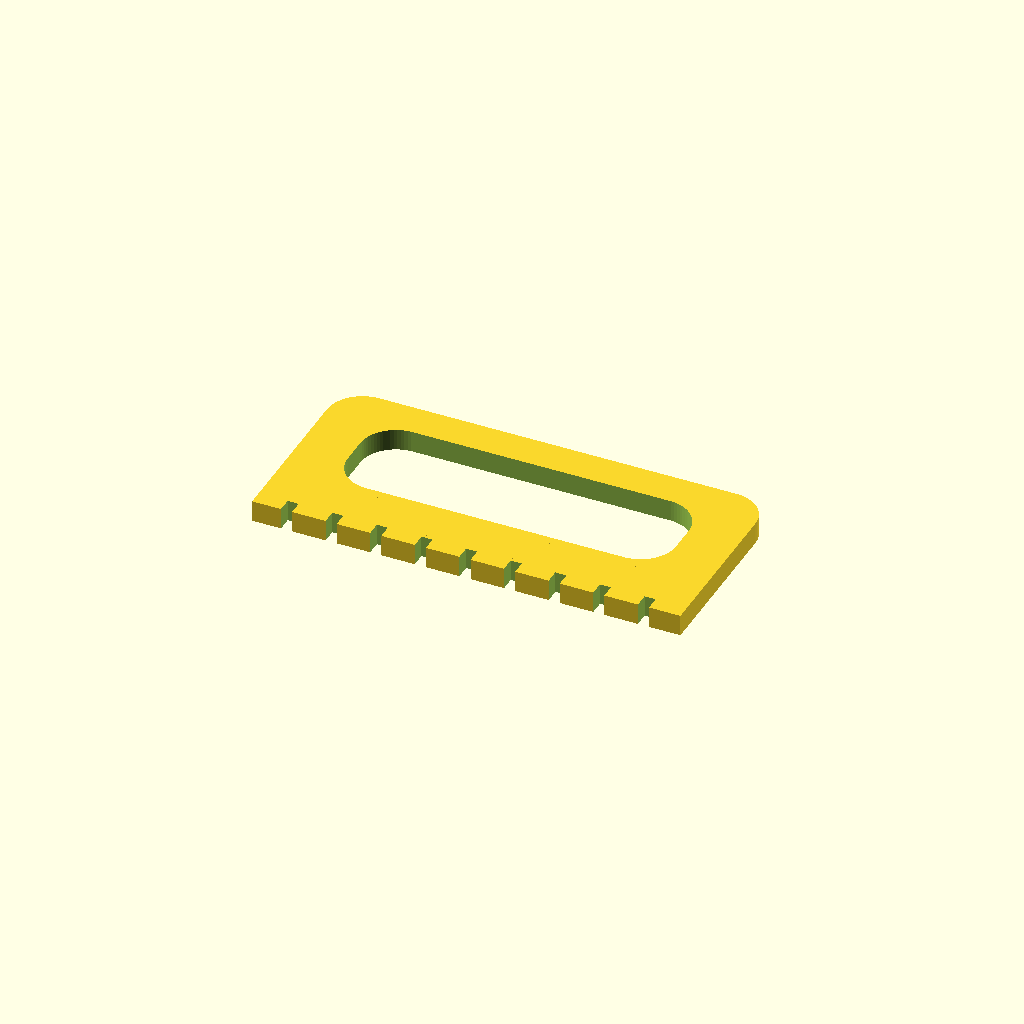
Cell 1 — every parameter at its default value.
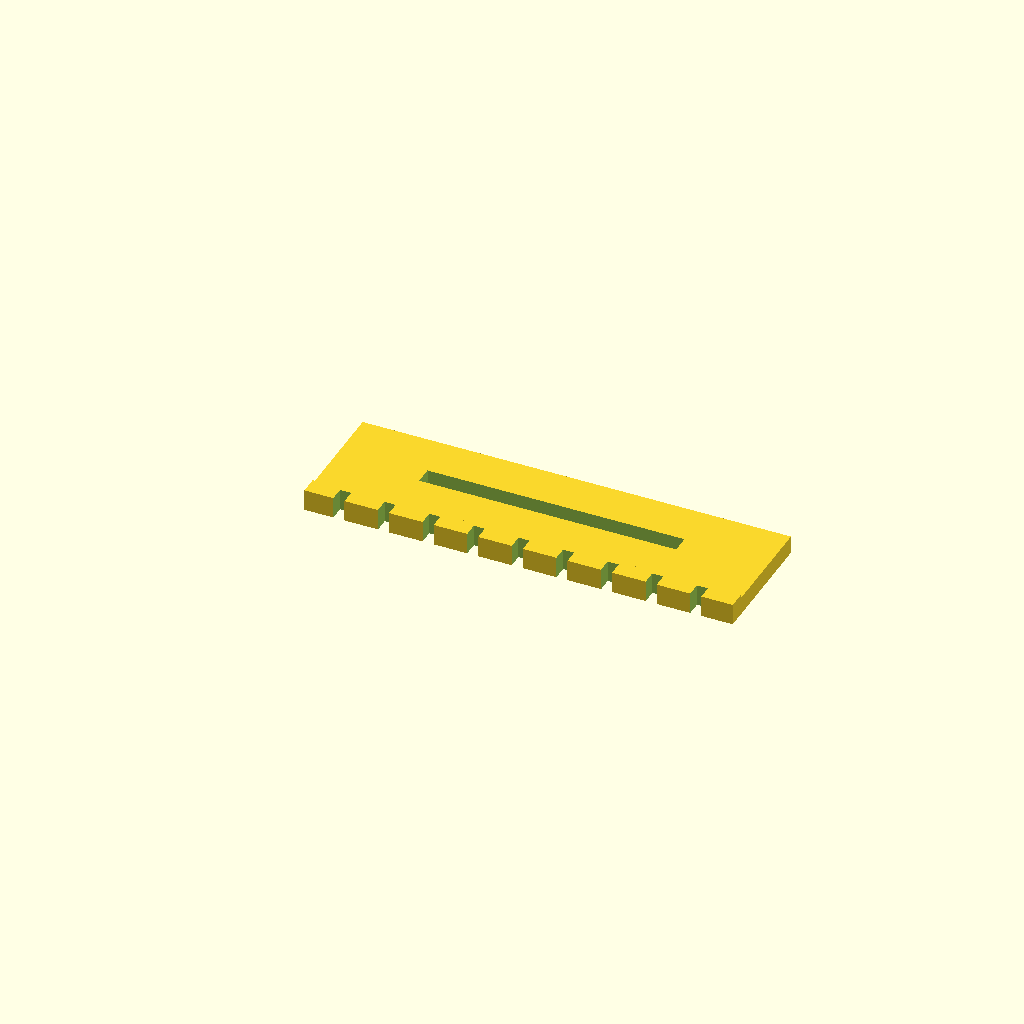
Cell 2: the same model with edgeround = 0.
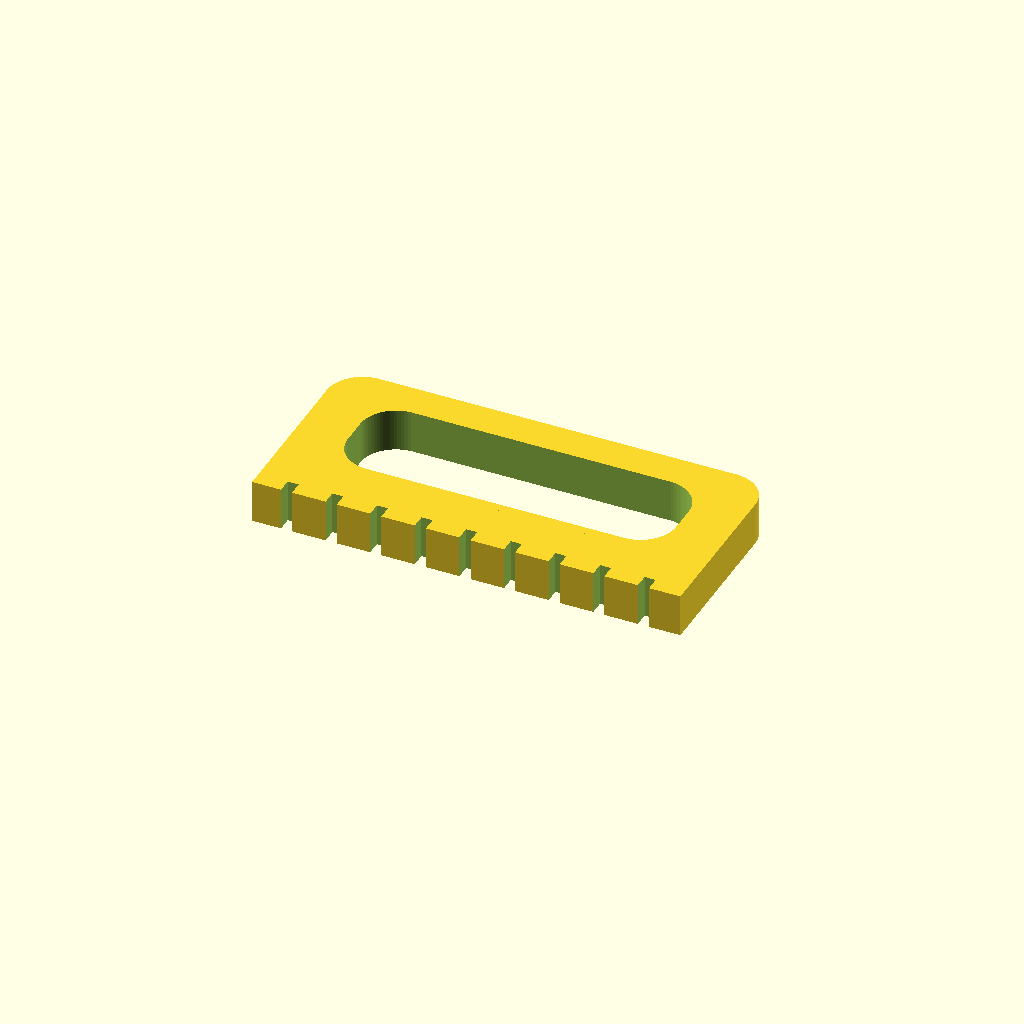
Cell 3: the same model with toolwidth = 12.
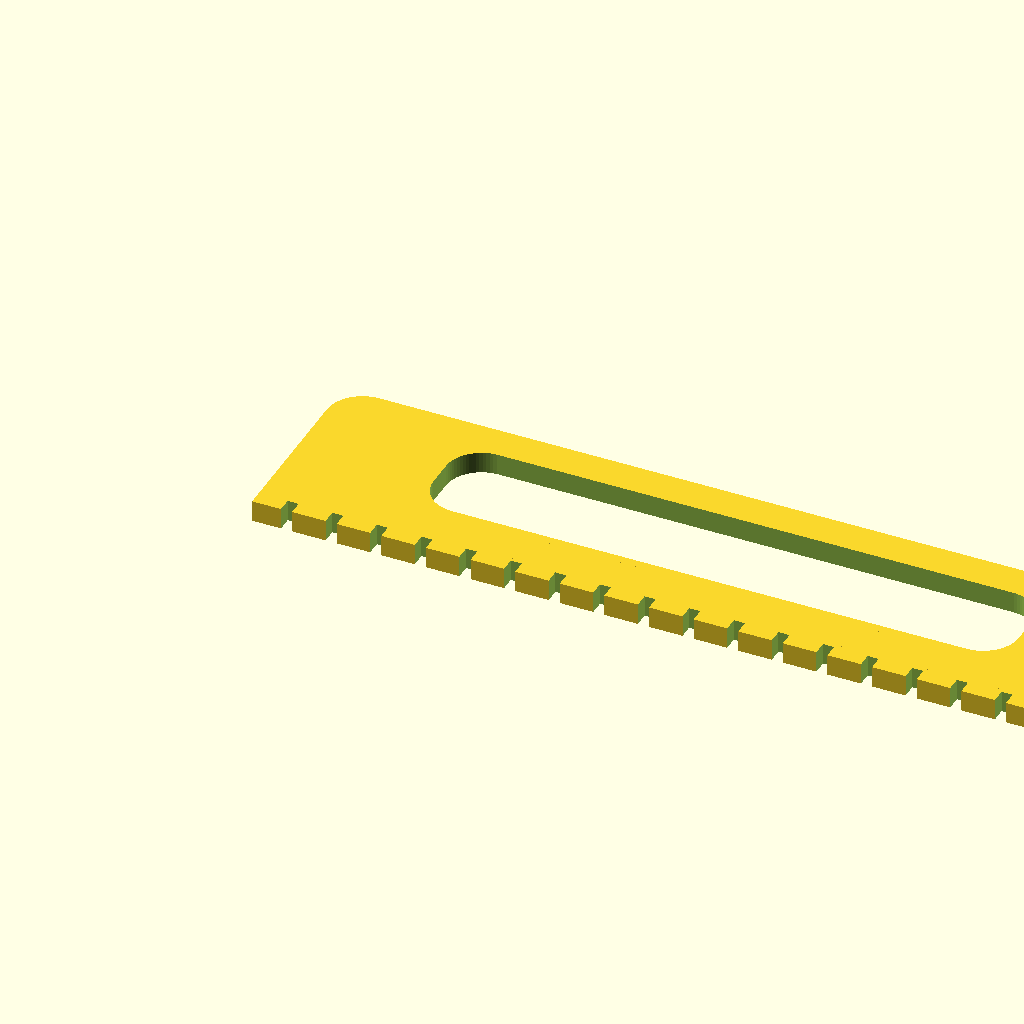
Cell 4 — toollenght set to 240, the other parameters unchanged.
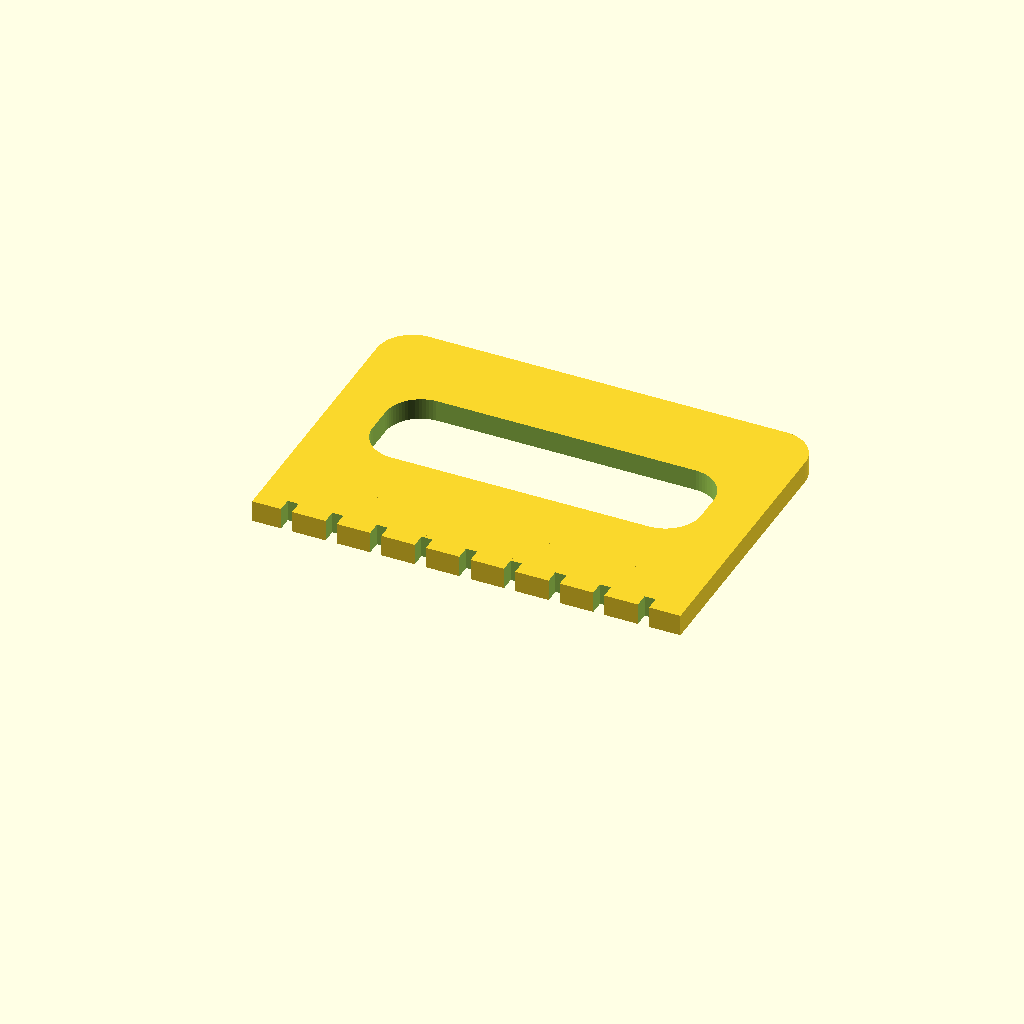
Cell 5 — handlysize set to 60, the other parameters unchanged.
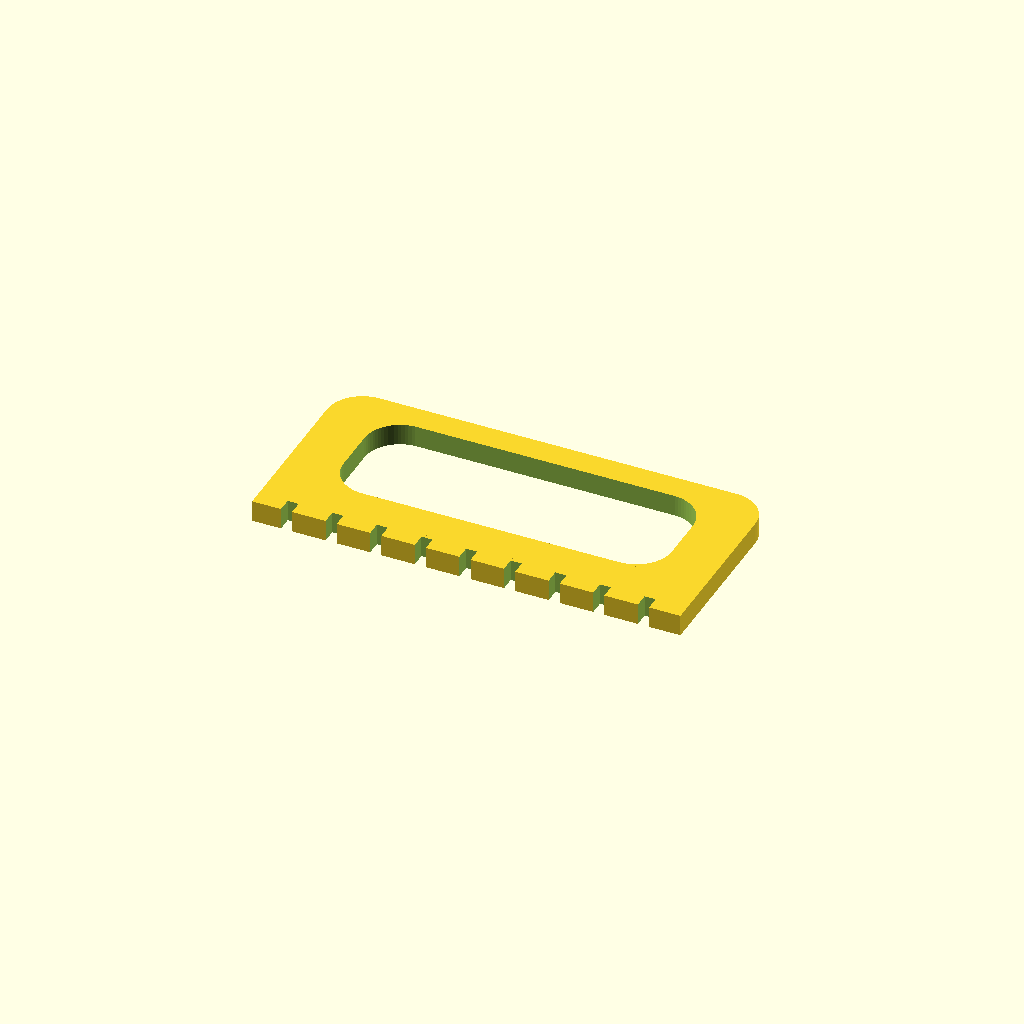
Cell 6 — handlyhole set to 10, the other parameters unchanged.
One fixed orthographic camera (rotation 55°, 0°, 25°; colour scheme Cornfield) for every cell.
Source of the model, scadFiles/623113/1003154.scad:
/*
PetCageCleaner
Copyright (C) 2014  Benjamin Hirmer - hardy at virtoreal.net

This program is free software: you can redistribute it and/or modify
it under the terms of the GNU General Public License as published by
the Free Software Foundation, either version 3 of the License, or
(at your option) any later version.

This program is distributed in the hope that it will be useful,
but WITHOUT ANY WARRANTY; without even the implied warranty of
MERCHANTABILITY or FITNESS FOR A PARTICULAR PURPOSE.  See the
GNU General Public License for more details.

You should have received a copy of the GNU General Public License
along with this program.  If not, see <http://www.gnu.org/licenses/>.
*/

//Softening the Edges of your Tool
edgeround = 10; // [0:15]
//Adjust the Width of your Tool (6 would be strong enough)
toolwidth = 6; 
//Type in the Lenght of your Tool, the Longer the Easy to Clean!
toollenght = 120; 
//Resize the Handle
handlysize = 30; 
//Rezize the Hole in the Handle
handlyhole = 5; 
//Whats the Distance between the Rods of your Cage? (center to center of rod)
latticerodsdistance = 12.5; 
//Define the Size of the Gaps, remember: the Rod and your Cloth have to fit in
gapsize = 3.1;
//Define the Depth of the Gaps (dont make them to deep, your cloth will tear apart)
gapdepth = 5; 
//The End of the Gap depends on your Tool-Lenght/Gap-Size, rearrange for a nicer Look
rearrangegap = 5; 
//Resolution of your Tool (70 would be fine enough)
$fn = 70;

difference () {

  union () {
    minkowski() {
      cube([toollenght-edgeround*2,handlysize,toolwidth-1]);
      cylinder(r=edgeround,h=1);
    }
    translate ([-edgeround,-edgeround-gapdepth,0]) cube (size = [toollenght,edgeround+gapdepth,toolwidth]);
  }
  union () {
    translate ([-edgeround+toollenght/5,handlysize/2-handlyhole/2,-1]) {
      minkowski() {
	cube([toollenght/5*3,edgeround/4+handlyhole,toolwidth+1]);
	cylinder(r=edgeround,h=1);
      }
    }
      translate ([-edgeround+gapsize+rearrangegap,-edgeround-gapdepth,-1]) {
	for ( i = [0 : latticerodsdistance : toollenght] )
	{
	    translate([i, -1, 0])
	    cube (size = [gapsize,gapdepth,toolwidth+2]);
	}
      }
  
  
  }
}
Parameter table extracted from the source (name, type, default, range or options):
edgeround: number, default 10, range 0 to 15
toolwidth: number, default 6
toollenght: number, default 120
handlysize: number, default 30
handlyhole: number, default 5
latticerodsdistance: number, default 12.5
gapsize: number, default 3.1
gapdepth: number, default 5
rearrangegap: number, default 5
